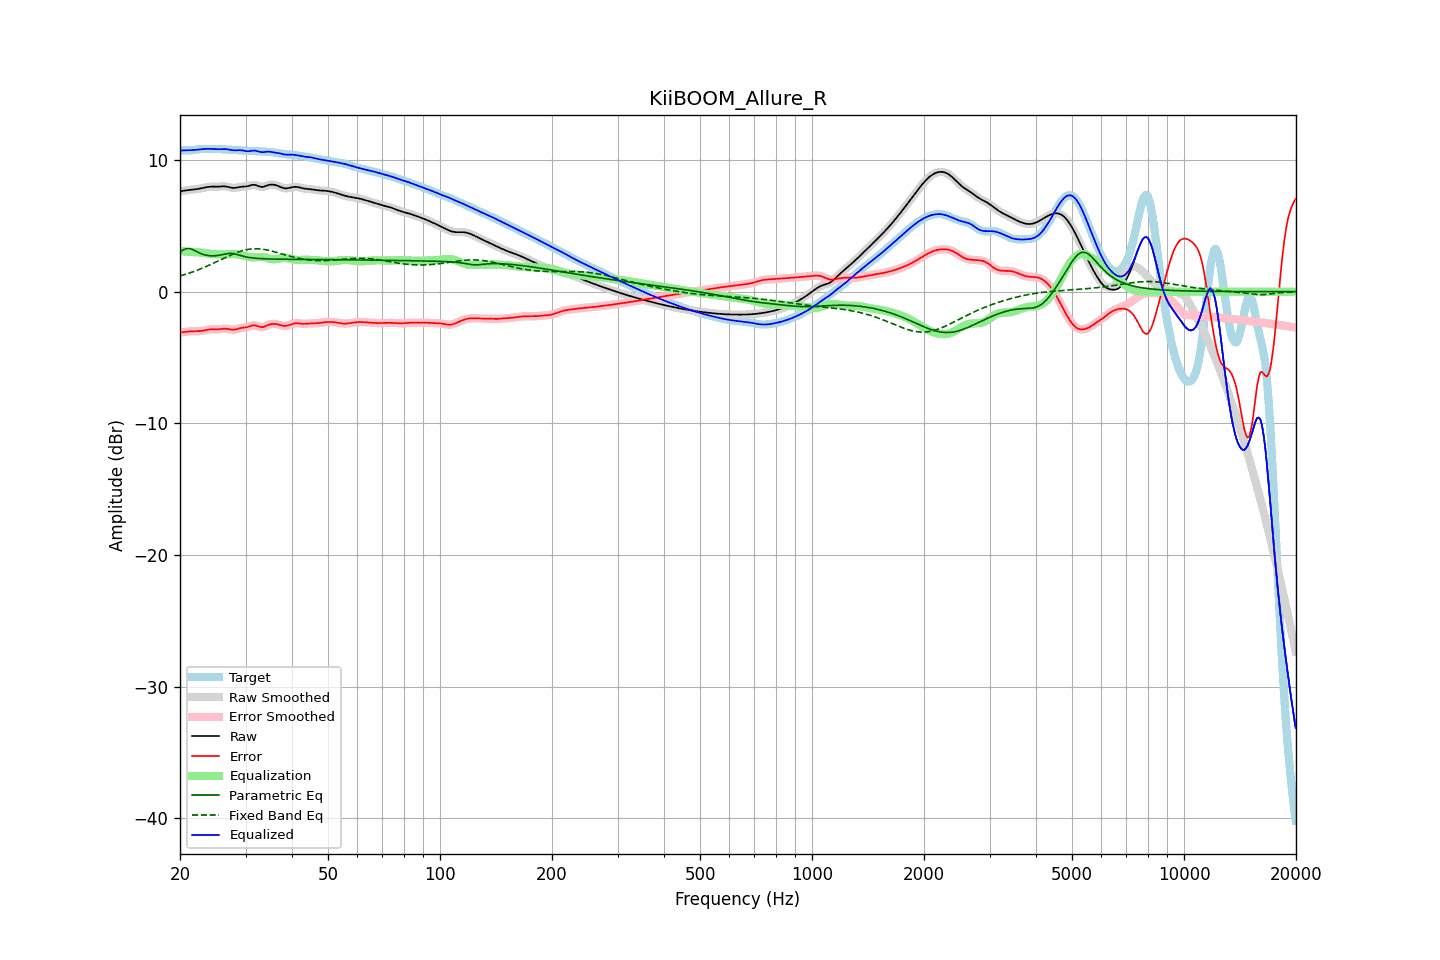

The table this chart was drawn from, first rows:
frequency, raw, error, smoothed, error_smoothed, equalization, parametric_eq, fixed_band_eq, equalized_raw, equalized_smoothed, target
20.00, 7.62, -3.10, 7.62, -3.10, 3.10, 3.02, 1.20, 10.72, 10.72, 10.72
20.20, 7.65, -3.09, 7.65, -3.09, 3.08, 3.10, 1.23, 10.73, 10.73, 10.74
20.40, 7.67, -3.08, 7.67, -3.08, 3.07, 3.17, 1.27, 10.74, 10.74, 10.74
20.61, 7.69, -3.06, 7.68, -3.06, 3.06, 3.23, 1.31, 10.74, 10.74, 10.75
20.81, 7.70, -3.04, 7.70, -3.04, 3.05, 3.28, 1.34, 10.74, 10.74, 10.74
21.02, 7.71, -3.03, 7.71, -3.03, 3.03, 3.28, 1.38, 10.75, 10.75, 10.74
21.23, 7.72, -3.01, 7.72, -3.02, 3.02, 3.28, 1.42, 10.75, 10.75, 10.74
21.44, 7.74, -3.01, 7.74, -3.01, 3.02, 3.24, 1.47, 10.75, 10.75, 10.74
21.66, 7.75, -3.00, 7.75, -3.00, 3.01, 3.20, 1.51, 10.76, 10.76, 10.75
21.87, 7.77, -3.00, 7.77, -3.00, 3.01, 3.13, 1.55, 10.77, 10.77, 10.77
22.09, 7.78, -3.00, 7.78, -3.00, 3.00, 3.07, 1.60, 10.78, 10.78, 10.79
22.31, 7.80, -3.00, 7.80, -3.00, 2.99, 3.01, 1.65, 10.80, 10.80, 10.80
22.54, 7.83, -3.00, 7.83, -3.00, 2.99, 2.94, 1.69, 10.81, 10.81, 10.82
22.76, 7.85, -2.98, 7.85, -2.98, 2.97, 2.90, 1.74, 10.82, 10.82, 10.84
22.99, 7.88, -2.97, 7.88, -2.97, 2.96, 2.85, 1.79, 10.83, 10.84, 10.84
23.22, 7.91, -2.94, 7.91, -2.94, 2.94, 2.81, 1.85, 10.84, 10.84, 10.85
23.45, 7.93, -2.92, 7.93, -2.92, 2.92, 2.78, 1.90, 10.85, 10.85, 10.85
23.69, 7.95, -2.89, 7.95, -2.89, 2.90, 2.76, 1.95, 10.86, 10.86, 10.85
23.92, 7.97, -2.87, 7.97, -2.88, 2.89, 2.74, 2.01, 10.86, 10.86, 10.84
24.16, 7.98, -2.86, 7.98, -2.86, 2.88, 2.73, 2.06, 10.86, 10.85, 10.84
24.40, 7.98, -2.86, 7.98, -2.86, 2.87, 2.72, 2.12, 10.85, 10.85, 10.84
24.65, 7.98, -2.86, 7.98, -2.86, 2.86, 2.73, 2.18, 10.84, 10.84, 10.84
24.89, 7.98, -2.86, 7.98, -2.86, 2.85, 2.73, 2.23, 10.83, 10.83, 10.84
25.14, 7.98, -2.86, 7.98, -2.86, 2.85, 2.75, 2.29, 10.83, 10.83, 10.84
25.39, 7.98, -2.86, 7.99, -2.85, 2.84, 2.76, 2.35, 10.82, 10.83, 10.84
25.65, 7.99, -2.84, 7.99, -2.84, 2.83, 2.78, 2.41, 10.83, 10.83, 10.84
25.91, 8.00, -2.83, 8.00, -2.83, 2.83, 2.81, 2.47, 10.83, 10.83, 10.83
26.16, 8.01, -2.81, 8.01, -2.82, 2.83, 2.83, 2.53, 10.84, 10.84, 10.82
26.43, 8.00, -2.81, 8.00, -2.81, 2.83, 2.86, 2.59, 10.84, 10.83, 10.81
26.69, 7.98, -2.82, 7.98, -2.82, 2.84, 2.88, 2.64, 10.82, 10.82, 10.80
26.96, 7.96, -2.84, 7.96, -2.84, 2.85, 2.90, 2.70, 10.81, 10.81, 10.79
27.23, 7.93, -2.86, 7.93, -2.86, 2.86, 2.91, 2.76, 10.78, 10.78, 10.79
27.50, 7.90, -2.88, 7.90, -2.88, 2.86, 2.91, 2.81, 10.76, 10.76, 10.78
27.77, 7.88, -2.89, 7.88, -2.89, 2.86, 2.89, 2.86, 10.75, 10.75, 10.77
28.05, 7.88, -2.88, 7.88, -2.88, 2.86, 2.87, 2.91, 10.74, 10.74, 10.76
28.33, 7.90, -2.86, 7.90, -2.86, 2.85, 2.84, 2.96, 10.75, 10.75, 10.76
28.62, 7.92, -2.82, 7.92, -2.82, 2.83, 2.80, 3.01, 10.75, 10.75, 10.75
28.90, 7.95, -2.79, 7.95, -2.79, 2.81, 2.77, 3.05, 10.76, 10.76, 10.74
29.19, 7.97, -2.76, 7.97, -2.76, 2.78, 2.73, 3.09, 10.75, 10.75, 10.73
29.48, 7.98, -2.74, 7.98, -2.74, 2.75, 2.70, 3.12, 10.73, 10.73, 10.72
29.78, 7.99, -2.73, 7.99, -2.73, 2.72, 2.67, 3.16, 10.71, 10.71, 10.71
30.08, 8.00, -2.71, 8.00, -2.71, 2.69, 2.64, 3.18, 10.68, 10.68, 10.71
30.38, 8.01, -2.69, 8.02, -2.68, 2.66, 2.62, 3.21, 10.67, 10.67, 10.70
30.68, 8.05, -2.65, 8.05, -2.65, 2.63, 2.60, 3.23, 10.68, 10.68, 10.69
30.99, 8.08, -2.60, 8.08, -2.60, 2.61, 2.58, 3.24, 10.70, 10.70, 10.69
31.30, 8.11, -2.57, 8.11, -2.57, 2.60, 2.57, 3.25, 10.72, 10.71, 10.68
31.61, 8.12, -2.55, 8.12, -2.56, 2.60, 2.55, 3.26, 10.72, 10.72, 10.68
31.93, 8.10, -2.57, 8.10, -2.57, 2.61, 2.54, 3.26, 10.72, 10.71, 10.67
32.24, 8.06, -2.61, 8.06, -2.61, 2.62, 2.53, 3.26, 10.68, 10.68, 10.67
32.57, 8.01, -2.65, 8.01, -2.65, 2.63, 2.52, 3.25, 10.65, 10.65, 10.66
32.89, 7.97, -2.69, 7.98, -2.68, 2.64, 2.52, 3.25, 10.61, 10.62, 10.66
33.22, 7.96, -2.69, 7.96, -2.69, 2.64, 2.51, 3.23, 10.60, 10.61, 10.65
33.55, 7.97, -2.68, 7.98, -2.67, 2.63, 2.50, 3.22, 10.60, 10.61, 10.65
33.89, 8.01, -2.63, 8.01, -2.63, 2.61, 2.50, 3.19, 10.62, 10.62, 10.64
34.23, 8.06, -2.57, 8.06, -2.57, 2.58, 2.49, 3.17, 10.64, 10.64, 10.63
34.57, 8.10, -2.52, 8.10, -2.52, 2.54, 2.49, 3.15, 10.64, 10.64, 10.62
34.92, 8.13, -2.48, 8.13, -2.48, 2.51, 2.48, 3.12, 10.63, 10.63, 10.61
35.27, 8.14, -2.46, 8.14, -2.46, 2.48, 2.48, 3.09, 10.61, 10.61, 10.59
35.62, 8.13, -2.45, 8.13, -2.45, 2.46, 2.48, 3.06, 10.59, 10.59, 10.58
35.97, 8.11, -2.45, 8.11, -2.45, 2.46, 2.48, 3.02, 10.58, 10.58, 10.56
... 635 more rows
